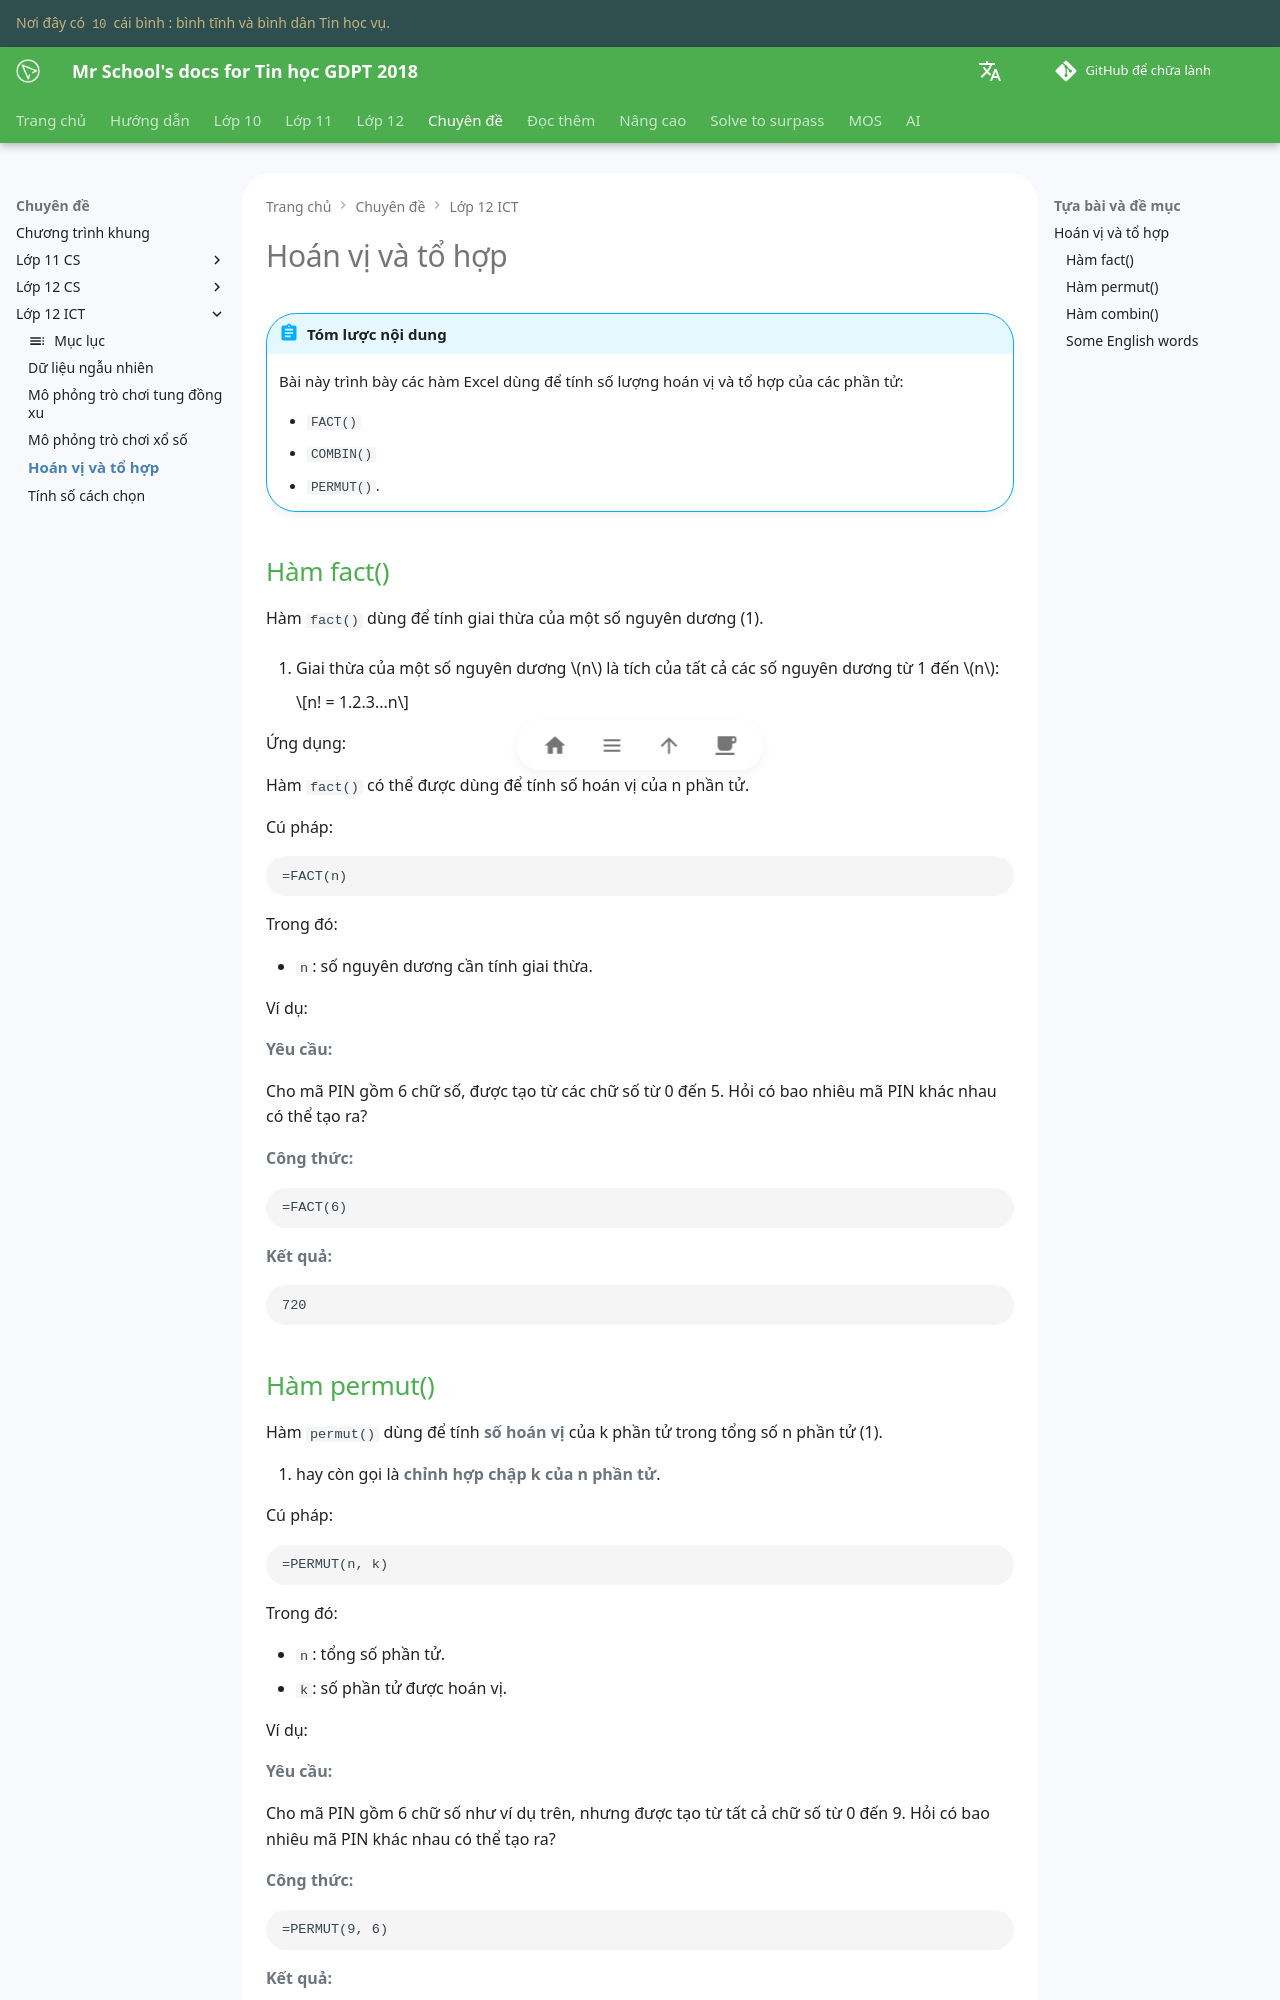

repository: vtchitruong/vtchitruong.github.io · page: special-topics/g12-ict/permutation-combination/index.html · generator: mkdocs

# Hoán vị và tổ hợp

!!! abstract "Tóm lược nội dung"

    Bài này trình bày các hàm Excel dùng để tính số lượng hoán vị và tổ hợp của các phần tử:
    
    - `FACT()`
    - `COMBIN()`
    - `PERMUT()`.

## Hàm fact()

Hàm `fact()` dùng để tính giai thừa của một số nguyên dương (1). 
{ .annotate }

1.  Giai thừa của một số nguyên dương $n$ là tích của tất cả các số nguyên dương từ 1 đến $n$:

    $$n! = 1.2.3...n$$

Ứng dụng:

Hàm `fact()` có thể được dùng để tính số hoán vị của n phần tử.

Cú pháp:

```excel
=FACT(n)
```
Trong đó:

- `n`: số nguyên dương cần tính giai thừa.

Ví dụ:

**Yêu cầu:**

Cho mã PIN gồm 6 chữ số, được tạo từ các chữ số từ 0 đến 5. Hỏi có bao nhiêu mã PIN khác nhau có thể tạo ra?

**Công thức:**

```excel
=FACT(6)
```

**Kết quả:**

```excel
720
```
